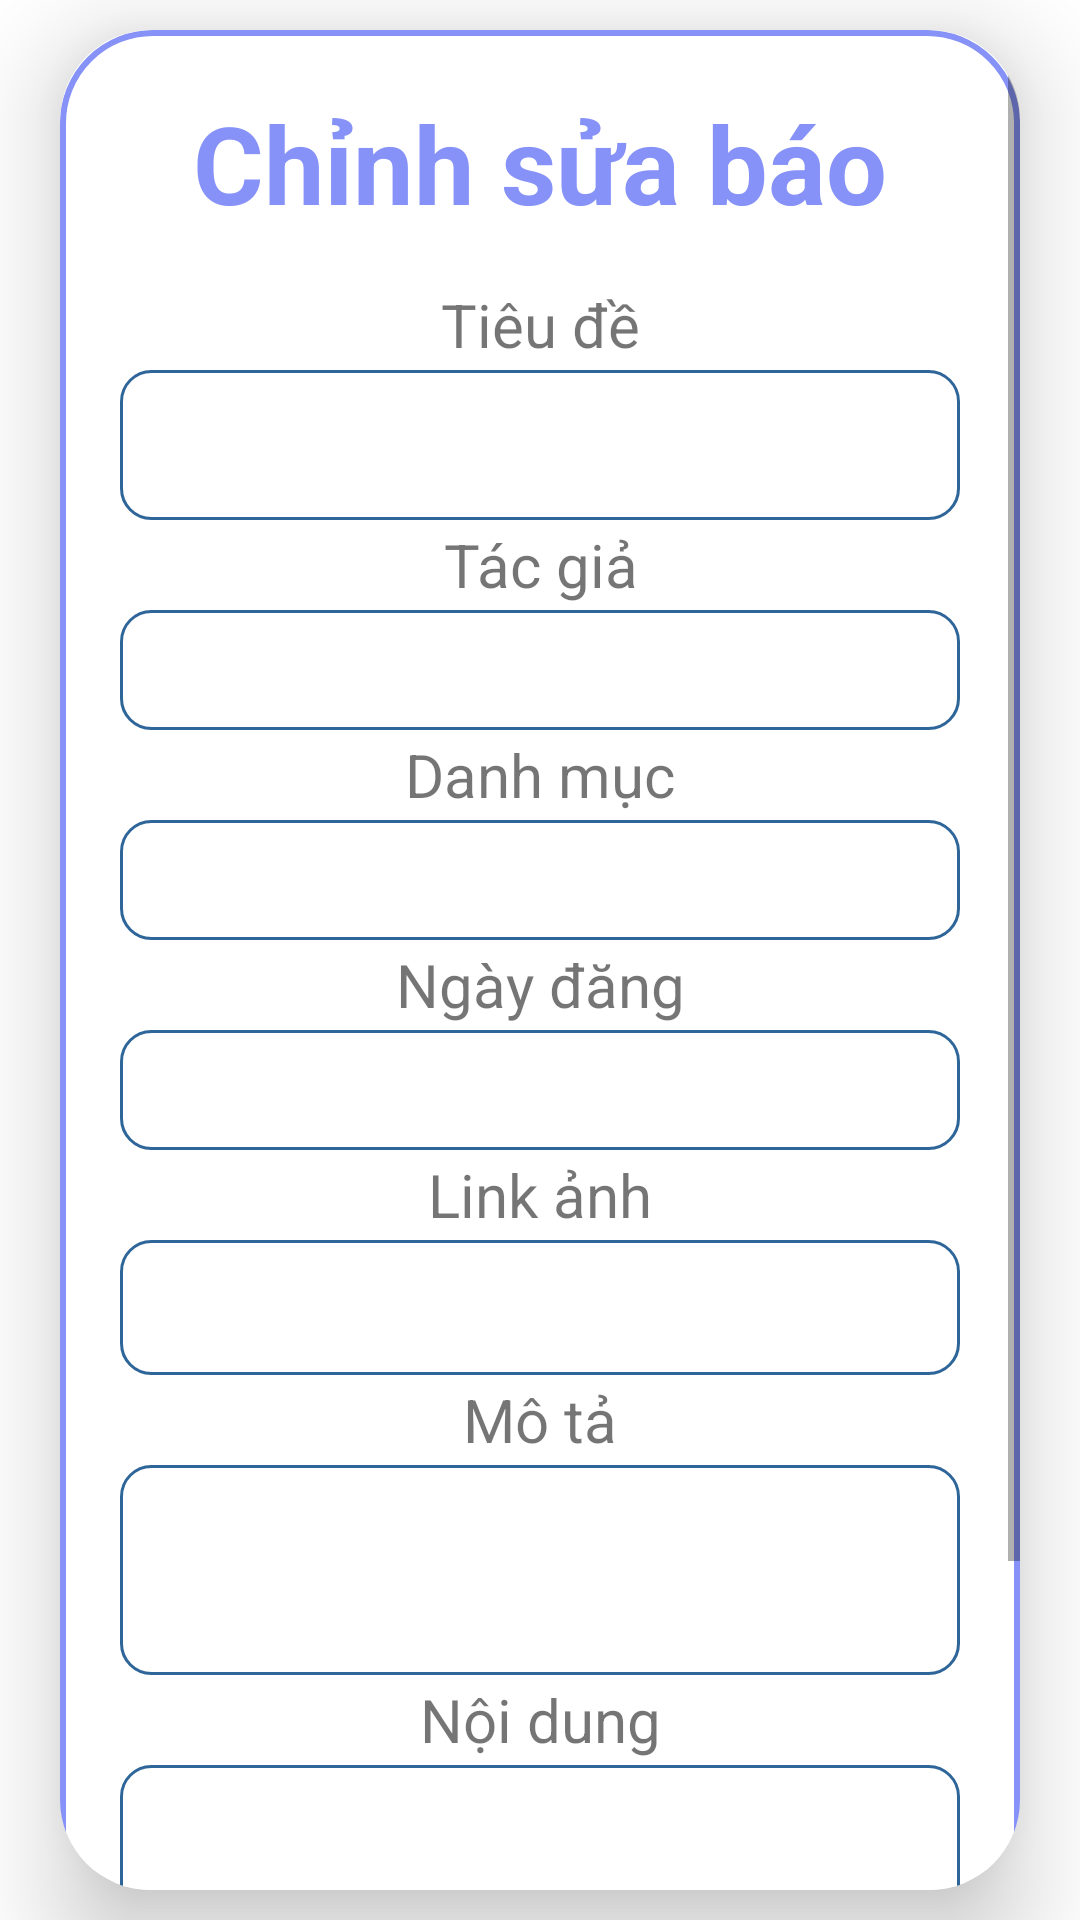

This screen was rendered from an Android layout file. Write that file and the resources it references.
<!-- AndroidManifest.xml: application theme Theme.NewsPaper -->
<!-- res/layout/activity_update_news.xml -->
<?xml version="1.0" encoding="utf-8"?>
<LinearLayout xmlns:android="http://schemas.android.com/apk/res/android"
    xmlns:app="http://schemas.android.com/apk/res-auto"
    xmlns:tools="http://schemas.android.com/tools"
    android:layout_width="match_parent"
    android:layout_height="match_parent"
    android:background="@drawable/nenbao"
    android:gravity="center"
    android:orientation="vertical">

    <androidx.cardview.widget.CardView
        android:layout_width="match_parent"
        android:layout_height="wrap_content"
        android:layout_marginTop="10dp"
        android:layout_marginBottom="10dp"
        android:layout_marginLeft="20dp"
        android:layout_marginRight="20dp"
        app:cardCornerRadius="30dp"
        app:cardElevation="20dp">

        <ScrollView
            android:layout_width="match_parent"
            android:layout_height="match_parent">

            <LinearLayout
                android:layout_width="match_parent"
                android:layout_height="wrap_content"
                android:layout_gravity="center_horizontal"
                android:background="@drawable/custom_edittext"
                android:gravity="center"
                android:orientation="vertical"
                android:padding="20dp">

                <TextView
                    android:layout_width="match_parent"
                    android:layout_height="wrap_content"
                    android:layout_marginBottom="15dp"
                    android:text="Chỉnh sửa báo"
                    android:textAlignment="center"
                    android:textColor="@color/Lavender"
                    android:textSize="36sp"
                    android:textStyle="bold" />

                <TextView
                    android:layout_width="match_parent"
                    android:layout_height="30dp"
                    android:gravity="center"
                    android:text="Tiêu đề"
                    android:textSize="20sp"
                    tools:ignore="MissingConstraints" />

                <EditText
                    android:id="@+id/txttie"
                    android:layout_width="match_parent"
                    android:layout_height="50dp"
                    android:gravity="center"
                    android:background="@drawable/rounder"
                    android:textColor="@color/black"
                    tools:ignore="MissingConstraints,SpeakableTextPresentCheck" />

                <TextView
                    android:layout_width="match_parent"
                    android:layout_height="30dp"
                    android:gravity="center"
                    android:text="Tác giả"
                    android:textSize="20sp"
                    tools:ignore="MissingConstraints" />

                <EditText
                    android:id="@+id/txtauthor"
                    android:layout_width="match_parent"
                    android:layout_height="40dp"
                    android:background="@drawable/rounder"
                    android:gravity="center"
                    android:textColor="@color/black"
                    tools:ignore="DuplicateIds,MissingConstraints,SpeakableTextPresentCheck" />

                <TextView
                    android:layout_width="match_parent"
                    android:layout_height="30dp"
                    android:gravity="center"
                    android:text="Danh mục"
                    android:textSize="20dp"
                    tools:ignore="MissingConstraints" />

                <EditText
                    android:id="@+id/txtcategory"
                    android:layout_width="match_parent"
                    android:layout_height="40dp"
                    android:background="@drawable/rounder"
                    android:gravity="center"
                    android:textColor="@color/black"
                    tools:ignore="DuplicateIds,MissingConstraints,SpeakableTextPresentCheck" />

                <TextView
                    android:layout_width="match_parent"
                    android:layout_height="30dp"
                    android:gravity="center"
                    android:text="Ngày đăng"
                    android:textSize="20sp"
                    tools:ignore="MissingConstraints" />

                <EditText
                    android:id="@+id/txtaddr"
                    android:layout_width="match_parent"
                    android:layout_height="40dp"
                    android:background="@drawable/rounder"
                    android:gravity="center"
                    android:textColor="@color/black"
                    tools:ignore="DuplicateIds,MissingConstraints,SpeakableTextPresentCheck" />

                <TextView
                    android:layout_width="match_parent"
                    android:layout_height="30dp"
                    android:gravity="center"
                    android:text="Link ảnh"
                    android:textSize="20sp"
                    tools:ignore="MissingConstraints" />

                <EditText
                    android:id="@+id/txtImage_url"
                    android:layout_width="match_parent"
                    android:layout_height="45dp"
                    android:background="@drawable/rounder"
                    android:gravity="center"
                    android:textColor="@color/black"
                    tools:ignore="DuplicateIds,MissingConstraints,SpeakableTextPresentCheck" />

                <TextView
                    android:layout_width="match_parent"
                    android:layout_height="30dp"
                    android:gravity="center"
                    android:text="Mô tả"
                    android:textSize="20sp"
                    tools:ignore="MissingConstraints" />

                <EditText
                    android:id="@+id/txtdescription"
                    android:layout_width="match_parent"
                    android:layout_height="70dp"
                    android:background="@drawable/rounder"
                    android:gravity="center"
                    android:textColor="@color/black"
                    tools:ignore="DuplicateIds,MissingConstraints,SpeakableTextPresentCheck" />

                <TextView
                    android:layout_width="match_parent"
                    android:layout_height="30dp"
                    android:gravity="center"
                    android:text="Nội dung"
                    android:textSize="20sp"
                    app:layout_constraintEnd_toEndOf="parent"
                    app:layout_constraintStart_toStartOf="parent"
                    tools:ignore="MissingConstraints"
                    tools:layout_editor_absoluteY="219dp" />

                <EditText
                    android:id="@+id/txtcontent"
                    android:layout_width="match_parent"
                    android:layout_height="80dp"
                    android:background="@drawable/rounder"
                    android:gravity="center"
                    android:textColor="@color/black"
                    tools:ignore="DuplicateIds,MissingConstraints,SpeakableTextPresentCheck"
                    tools:layout_editor_absoluteX="2dp"
                    tools:layout_editor_absoluteY="268dp" />

                <Button
                    android:id="@+id/btnUpdate"
                    android:layout_width="match_parent"
                    android:layout_height="60dp"
                    android:layout_marginTop="15dp"
                    android:backgroundTint="@color/Lavender"
                    android:text="Cập nhật"
                    android:textSize="18sp"
                    app:cornerRadius="20dp" />

            </LinearLayout>

        </ScrollView>

    </androidx.cardview.widget.CardView>


</LinearLayout>
<!-- resources referenced by this layout -->
<resources>
  <color name="Lavender">#8692f7</color>
  <color name="black">#FF000000</color>
  <!-- drawable custom_edittext (drawable) -->
  <?xml version="1.0" encoding="utf-8"?>
  <shape xmlns:android="http://schemas.android.com/apk/res/android"
      android:shape="rectangle">
  
   <stroke
       android:width="2dp"
       android:color="@color/Lavender"/>
      <corners
          android:radius="30dp"/>
  
  </shape>
  <!-- drawable rounder (drawable) -->
  <?xml version="1.0" encoding="utf-8"?>
  <shape xmlns:android="http://schemas.android.com/apk/res/android">
          <solid android:color="#FFFFFF"/>
          <stroke
              android:width="1dp"
              android:color="#2F6699"/>
          <corners
              android:radius="10dp"/>
  </shape>
  <style name="Theme.NewsPaper" parent="Base.Theme.NewsPaper" />
  <style name="Base.Theme.NewsPaper" parent="Theme.MaterialComponents.DayNight.DarkActionBar">
          
          
          <item name="colorPrimary">@color/purple_500</item>
          <item name="colorPrimaryVariant">@color/Lavender</item>
          <item name="colorOnPrimary">@color/white</item>
          
          <item name="colorSecondary">@color/teal_200</item>
          <item name="colorSecondaryVariant">@color/teal_700</item>
          <item name="colorOnSecondary">@color/black</item>
          
          <item name="android:statusBarColor">?attr/colorPrimaryVariant</item>
          
      </style>
  <color name="purple_500">#FF6200EE</color>
  <color name="white">#FFFFFFFF</color>
  <color name="teal_200">#FF03DAC5</color>
  <color name="teal_700">#FF018786</color>
</resources>
